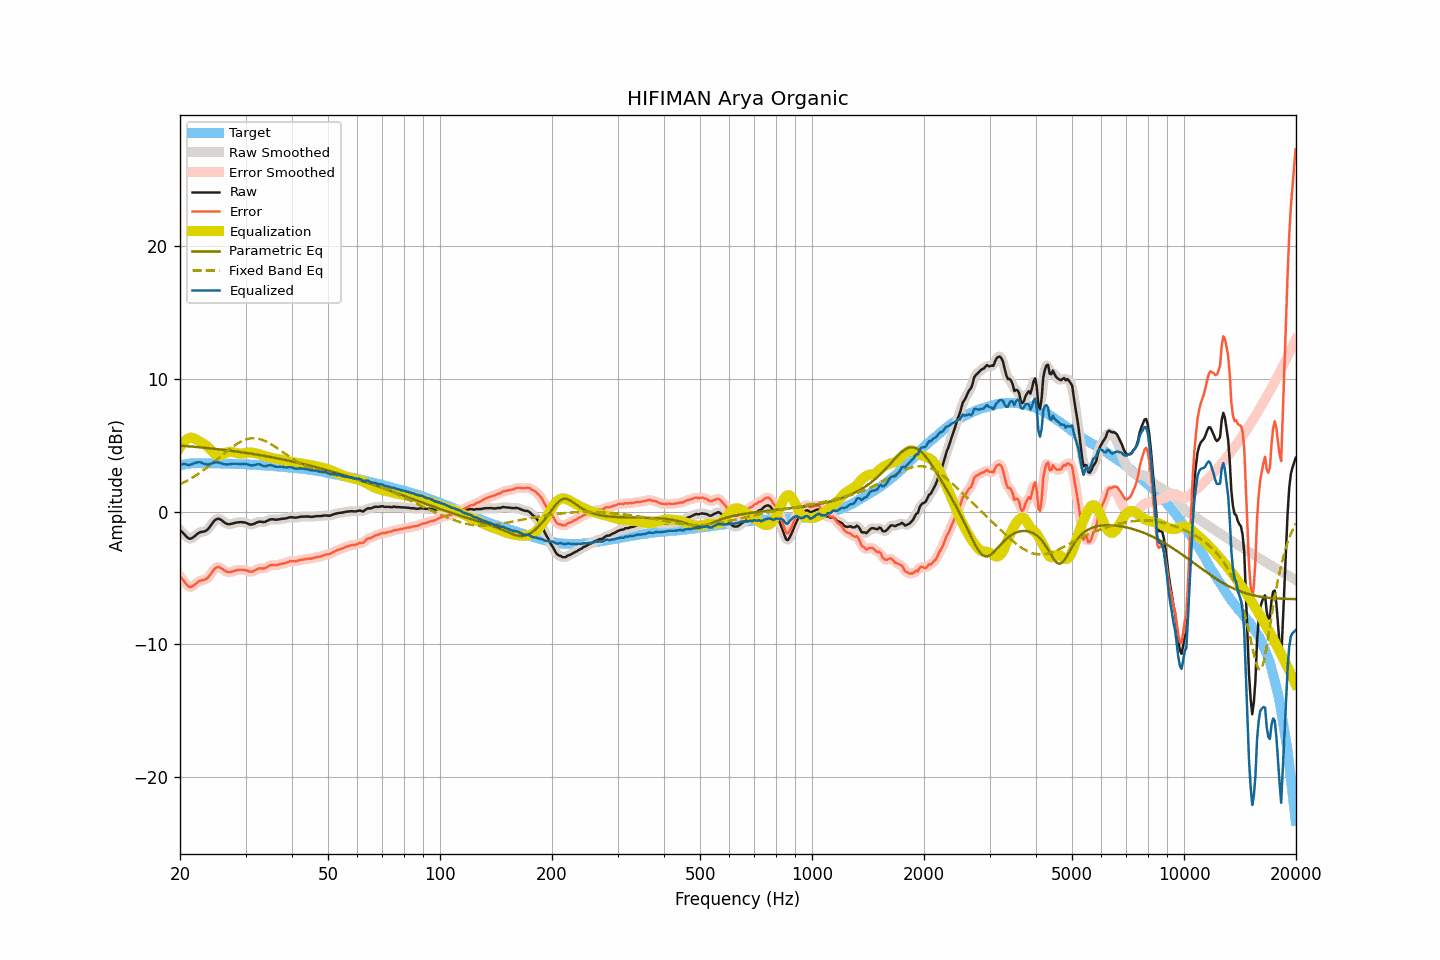

The data file committed next to this chart (first rows):
frequency, raw, smoothed, error, error_smoothed, equalization, parametric_eq, fixed_band_eq, equalized_raw, equalized_smoothed, target
20.00, -1.38, -1.36, -4.86, -4.85, 4.87, 4.98, 2.06, 3.49, 3.50, 3.49
20.20, -1.49, -1.50, -5.00, -5.01, 5.05, 4.98, 2.12, 3.56, 3.55, 3.52
20.40, -1.61, -1.63, -5.15, -5.17, 5.20, 4.97, 2.18, 3.59, 3.58, 3.54
20.61, -1.75, -1.75, -5.31, -5.32, 5.33, 4.96, 2.24, 3.59, 3.59, 3.56
20.81, -1.88, -1.88, -5.47, -5.47, 5.44, 4.95, 2.31, 3.56, 3.56, 3.59
21.02, -1.98, -1.98, -5.60, -5.59, 5.51, 4.94, 2.38, 3.54, 3.54, 3.62
21.23, -2.04, -2.02, -5.67, -5.66, 5.56, 4.93, 2.45, 3.53, 3.54, 3.63
21.44, -2.02, -2.01, -5.66, -5.65, 5.59, 4.92, 2.52, 3.57, 3.58, 3.64
21.66, -1.94, -1.95, -5.59, -5.60, 5.56, 4.90, 2.59, 3.62, 3.61, 3.65
21.87, -1.86, -1.85, -5.51, -5.51, 5.51, 4.89, 2.67, 3.66, 3.66, 3.65
22.09, -1.75, -1.75, -5.41, -5.40, 5.45, 4.88, 2.74, 3.70, 3.70, 3.66
22.31, -1.65, -1.65, -5.31, -5.31, 5.38, 4.87, 2.83, 3.73, 3.72, 3.66
22.54, -1.57, -1.58, -5.23, -5.24, 5.30, 4.86, 2.91, 3.74, 3.73, 3.66
22.76, -1.53, -1.53, -5.19, -5.19, 5.24, 4.85, 2.99, 3.71, 3.70, 3.66
22.99, -1.51, -1.51, -5.16, -5.16, 5.17, 4.84, 3.08, 3.66, 3.67, 3.65
23.22, -1.49, -1.48, -5.13, -5.13, 5.10, 4.83, 3.17, 3.62, 3.62, 3.65
23.45, -1.44, -1.44, -5.08, -5.08, 5.02, 4.81, 3.26, 3.58, 3.58, 3.65
23.69, -1.36, -1.35, -5.00, -5.00, 4.92, 4.80, 3.35, 3.56, 3.57, 3.65
23.92, -1.23, -1.22, -4.87, -4.87, 4.81, 4.79, 3.44, 3.58, 3.58, 3.64
24.16, -1.07, -1.07, -4.72, -4.72, 4.68, 4.78, 3.54, 3.61, 3.61, 3.65
24.40, -0.90, -0.89, -4.55, -4.54, 4.55, 4.76, 3.64, 3.65, 3.65, 3.65
24.65, -0.73, -0.74, -4.37, -4.38, 4.42, 4.75, 3.73, 3.70, 3.69, 3.64
24.89, -0.61, -0.61, -4.25, -4.25, 4.33, 4.74, 3.83, 3.72, 3.71, 3.64
25.14, -0.55, -0.54, -4.19, -4.18, 4.26, 4.72, 3.93, 3.71, 3.72, 3.64
25.39, -0.52, -0.53, -4.16, -4.17, 4.24, 4.71, 4.03, 3.72, 3.70, 3.64
25.65, -0.58, -0.57, -4.22, -4.21, 4.25, 4.69, 4.14, 3.67, 3.68, 3.64
25.91, -0.65, -0.65, -4.27, -4.28, 4.29, 4.68, 4.24, 3.64, 3.64, 3.63
26.16, -0.75, -0.75, -4.38, -4.37, 4.35, 4.67, 4.34, 3.60, 3.60, 3.63
26.43, -0.84, -0.83, -4.46, -4.46, 4.41, 4.65, 4.44, 3.57, 3.58, 3.62
26.69, -0.90, -0.90, -4.52, -4.52, 4.47, 4.64, 4.54, 3.57, 3.57, 3.62
26.96, -0.94, -0.93, -4.56, -4.55, 4.50, 4.62, 4.64, 3.57, 3.57, 3.62
27.23, -0.94, -0.93, -4.56, -4.55, 4.52, 4.61, 4.73, 3.58, 3.59, 3.62
27.50, -0.91, -0.91, -4.53, -4.53, 4.52, 4.59, 4.83, 3.61, 3.60, 3.62
27.77, -0.88, -0.88, -4.49, -4.49, 4.50, 4.57, 4.91, 3.62, 3.62, 3.61
28.05, -0.85, -0.85, -4.45, -4.45, 4.47, 4.56, 5.00, 3.62, 3.62, 3.61
28.33, -0.82, -0.82, -4.41, -4.42, 4.44, 4.54, 5.08, 3.62, 3.62, 3.60
28.62, -0.80, -0.80, -4.39, -4.39, 4.41, 4.52, 5.16, 3.61, 3.61, 3.59
28.90, -0.79, -0.79, -4.38, -4.38, 4.39, 4.51, 5.23, 3.60, 3.60, 3.59
29.19, -0.79, -0.78, -4.37, -4.37, 4.38, 4.49, 5.30, 3.60, 3.60, 3.58
29.48, -0.79, -0.79, -4.38, -4.37, 4.39, 4.47, 5.35, 3.61, 3.60, 3.59
29.78, -0.81, -0.81, -4.38, -4.39, 4.41, 4.45, 5.41, 3.61, 3.61, 3.58
30.08, -0.84, -0.84, -4.41, -4.42, 4.44, 4.44, 5.45, 3.60, 3.59, 3.58
30.38, -0.89, -0.89, -4.45, -4.46, 4.46, 4.42, 5.48, 3.57, 3.57, 3.56
30.68, -0.94, -0.93, -4.50, -4.49, 4.46, 4.40, 5.51, 3.53, 3.53, 3.56
30.99, -0.97, -0.96, -4.52, -4.51, 4.46, 4.38, 5.53, 3.49, 3.50, 3.55
31.30, -0.96, -0.95, -4.50, -4.50, 4.45, 4.36, 5.54, 3.49, 3.49, 3.55
31.61, -0.92, -0.92, -4.46, -4.46, 4.43, 4.34, 5.54, 3.51, 3.51, 3.54
31.93, -0.86, -0.86, -4.39, -4.39, 4.40, 4.32, 5.53, 3.55, 3.55, 3.53
32.24, -0.80, -0.80, -4.32, -4.33, 4.37, 4.30, 5.52, 3.58, 3.57, 3.52
32.57, -0.76, -0.77, -4.28, -4.28, 4.34, 4.28, 5.49, 3.58, 3.57, 3.52
32.89, -0.75, -0.76, -4.26, -4.27, 4.30, 4.26, 5.46, 3.55, 3.54, 3.51
33.22, -0.77, -0.77, -4.27, -4.27, 4.26, 4.24, 5.42, 3.49, 3.49, 3.50
33.55, -0.78, -0.77, -4.28, -4.27, 4.22, 4.22, 5.38, 3.44, 3.45, 3.50
33.89, -0.76, -0.75, -4.24, -4.24, 4.19, 4.20, 5.32, 3.43, 3.44, 3.49
34.23, -0.70, -0.70, -4.18, -4.18, 4.15, 4.18, 5.27, 3.46, 3.46, 3.48
34.57, -0.64, -0.64, -4.11, -4.11, 4.13, 4.15, 5.20, 3.49, 3.49, 3.47
34.92, -0.58, -0.59, -4.04, -4.05, 4.09, 4.13, 5.14, 3.52, 3.51, 3.46
35.27, -0.57, -0.57, -4.02, -4.02, 4.06, 4.11, 5.06, 3.49, 3.49, 3.45
35.62, -0.57, -0.57, -4.01, -4.01, 4.03, 4.09, 4.99, 3.46, 3.46, 3.44
35.97, -0.60, -0.59, -4.02, -4.02, 4.01, 4.06, 4.91, 3.41, 3.42, 3.43
... 635 more rows
